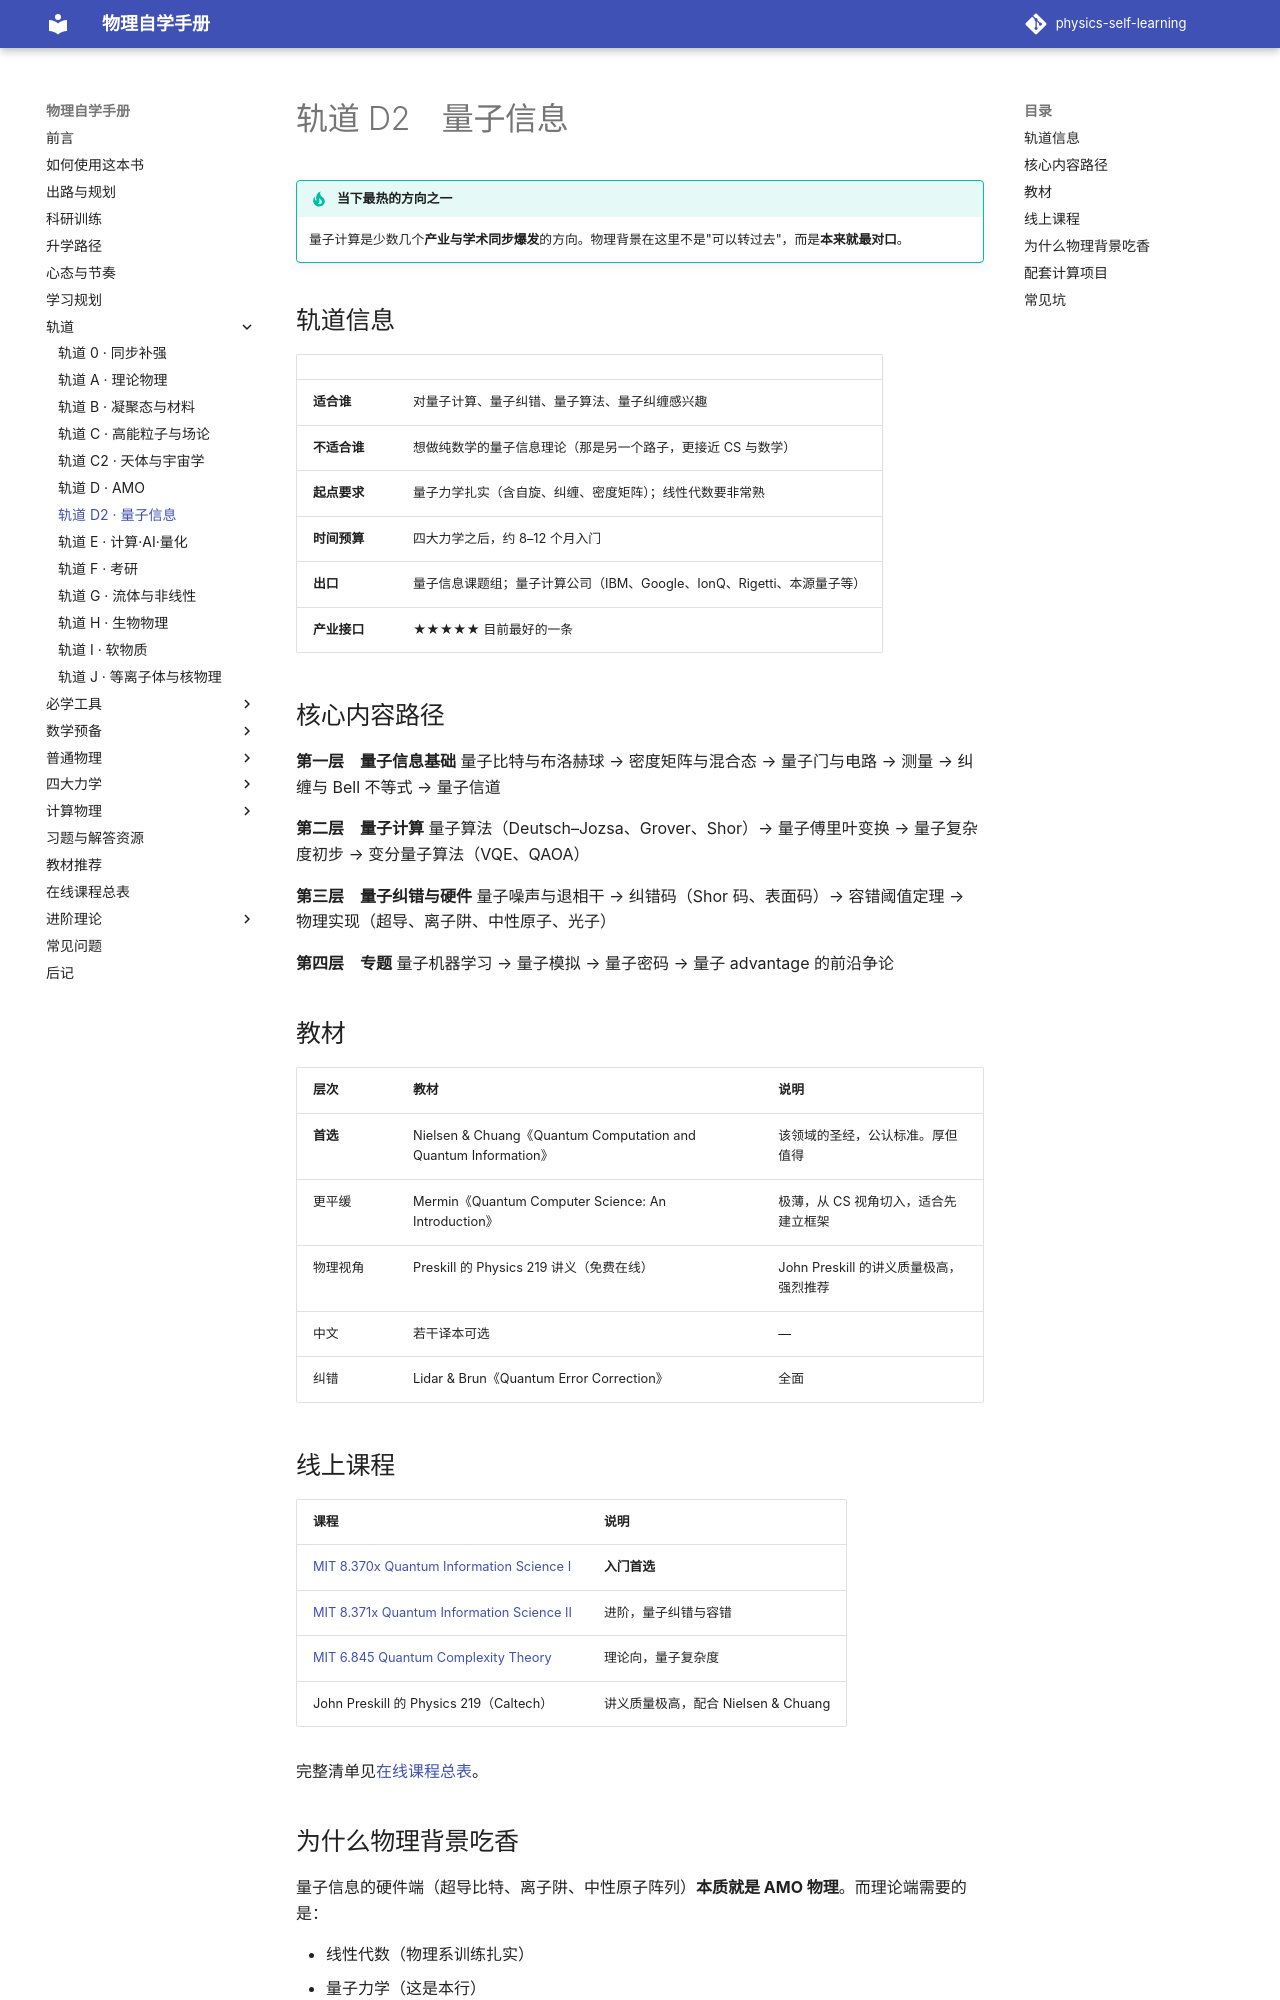

repository: shaoyitong2022-dot/physics-self-learning · page: 轨道/量子信息/index.html · generator: mkdocs

# 轨道 D2　量子信息

!!! tip "当下最热的方向之一"
    量子计算是少数几个**产业与学术同步爆发**的方向。物理背景在这里不是"可以转过去"，而是**本来就最对口**。

## 轨道信息

| | |
|---|---|
| **适合谁** | 对量子计算、量子纠错、量子算法、量子纠缠感兴趣 |
| **不适合谁** | 想做纯数学的量子信息理论（那是另一个路子，更接近 CS 与数学） |
| **起点要求** | 量子力学扎实（含自旋、纠缠、密度矩阵）；线性代数要非常熟 |
| **时间预算** | 四大力学之后，约 8–12 个月入门 |
| **出口** | 量子信息课题组；量子计算公司（IBM、Google、IonQ、Rigetti、本源量子等） |
| **产业接口** | ★★★★★ 目前最好的一条 |

## 核心内容路径

**第一层　量子信息基础**
量子比特与布洛赫球 → 密度矩阵与混合态 → 量子门与电路 → 测量 → 纠缠与 Bell 不等式 → 量子信道

**第二层　量子计算**
量子算法（Deutsch–Jozsa、Grover、Shor）→ 量子傅里叶变换 → 量子复杂度初步 → 变分量子算法（VQE、QAOA）

**第三层　量子纠错与硬件**
量子噪声与退相干 → 纠错码（Shor 码、表面码）→ 容错阈值定理 → 物理实现（超导、离子阱、中性原子、光子）

**第四层　专题**
量子机器学习 → 量子模拟 → 量子密码 → 量子 advantage 的前沿争论

## 教材

| 层次 | 教材 | 说明 |
| --- | --- | --- |
| **首选** | Nielsen & Chuang《Quantum Computation and Quantum Information》 | 该领域的圣经，公认标准。厚但值得 |
| 更平缓 | Mermin《Quantum Computer Science: An Introduction》 | 极薄，从 CS 视角切入，适合先建立框架 |
| 物理视角 | Preskill 的 Physics 219 讲义（免费在线） | John Preskill 的讲义质量极高，强烈推荐 |
| 中文 | 若干译本可选 | — |
| 纠错 | Lidar & Brun《Quantum Error Correction》 | 全面 |
